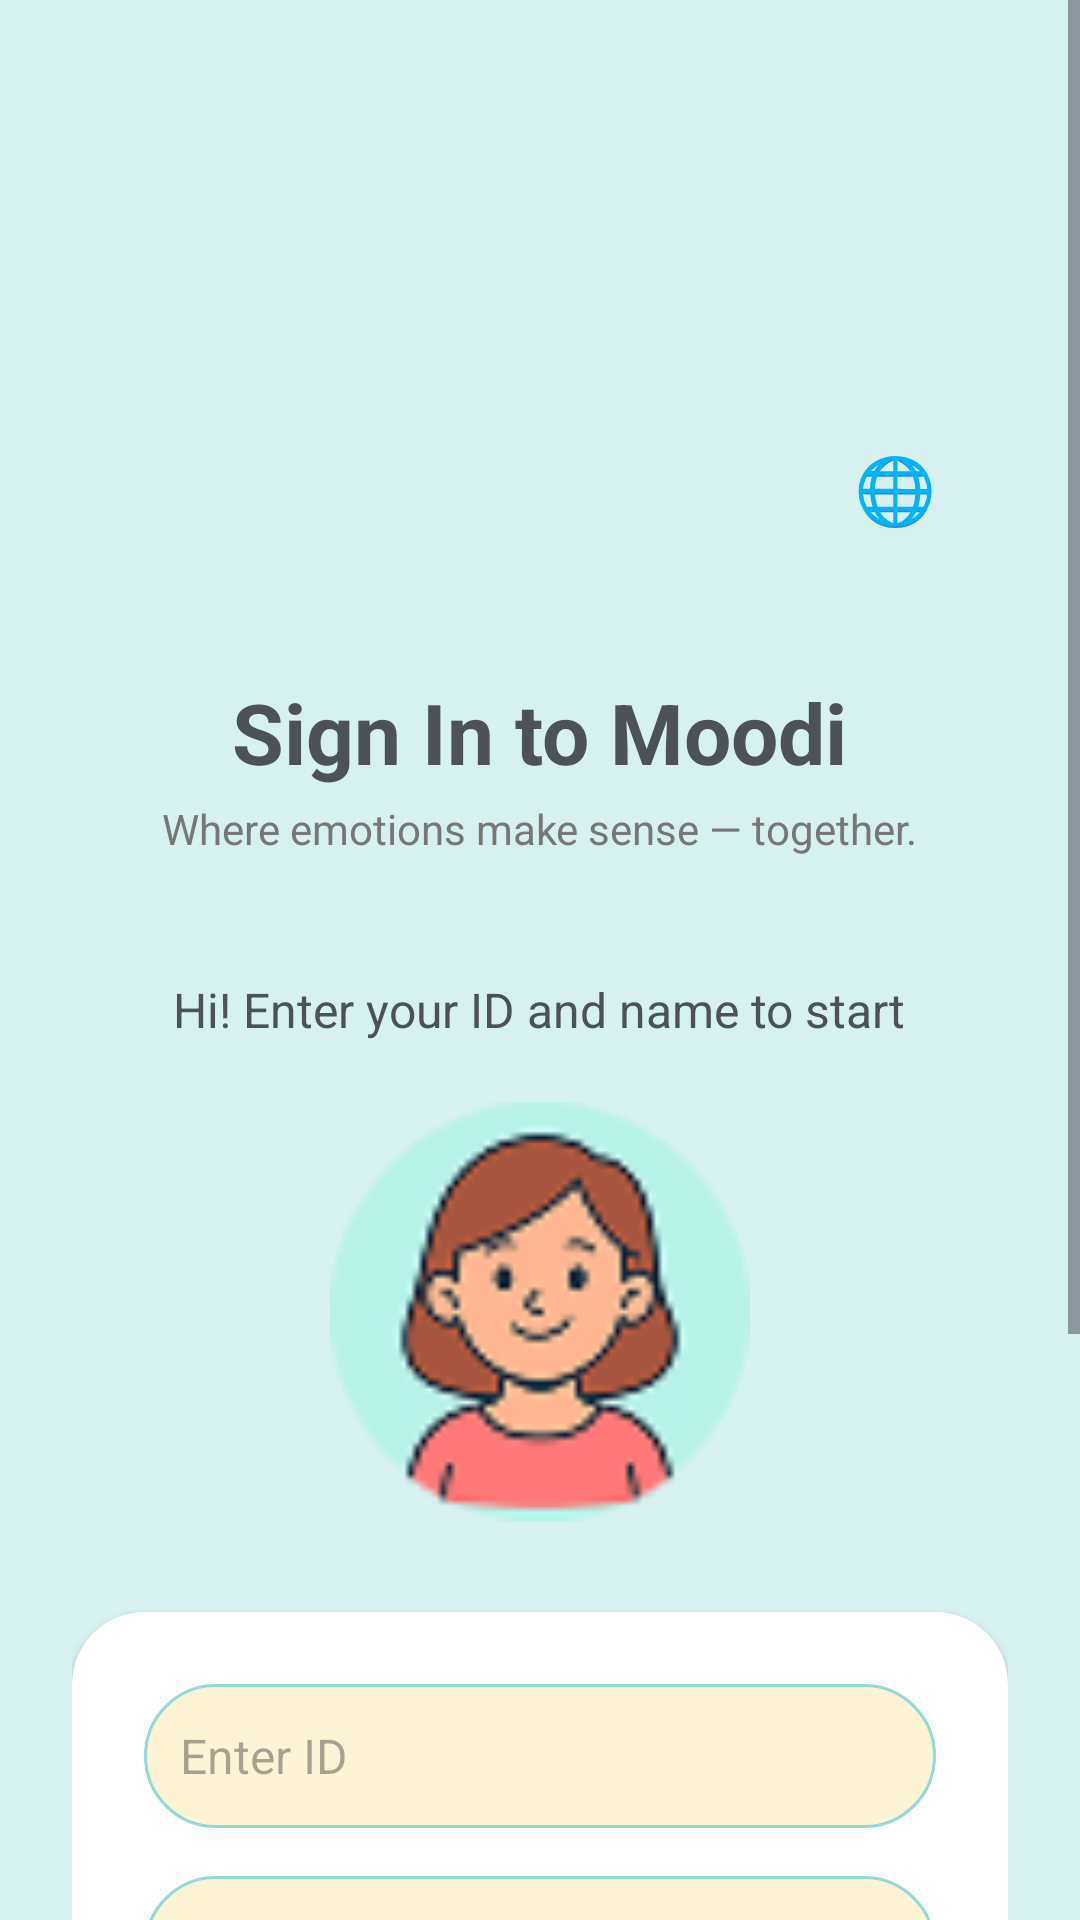

Reconstruct the res/layout file that produces this screen, plus the resources it refers to.
<!-- AndroidManifest.xml: application theme Theme.ASDProject -->
<!-- res/layout/activity_parent_login.xml -->
<?xml version="1.0" encoding="utf-8"?>
<ScrollView xmlns:android="http://schemas.android.com/apk/res/android"
    android:layout_width="match_parent"
    android:layout_height="match_parent"
    xmlns:app="http://schemas.android.com/apk/res-auto"
    android:background="#D7F1F1">

    <LinearLayout
        android:id="@+id/contentParentLogin"
        android:layout_width="match_parent"
        android:layout_height="wrap_content"
        android:orientation="vertical"
        android:padding="24dp"
        android:layout_marginTop="100dp"
        android:gravity="center_horizontal">

        

        <Button
            android:id="@+id/btnLanguage"
            android:layout_width="wrap_content"
            android:layout_height="wrap_content"
            android:layout_gravity="end"
            android:layout_marginTop="16dp"
            android:layout_marginEnd="16dp"
            android:background="@android:color/transparent"
            android:minWidth="0dp"
            android:minHeight="0dp"
            android:padding="8dp"
            android:text="🌐"
            android:textSize="22sp" />

        <TextView
            android:id="@+id/txtTitle"
            android:layout_width="wrap_content"
            android:layout_height="wrap_content"
            android:text="@string/parent_login_title"
            android:textSize="28sp"
            android:textStyle="bold"
            android:textColor="#4C5257"
            android:layout_marginTop="40dp"/>

        
        <TextView
            android:id="@+id/txtSubtitle"
            android:layout_width="wrap_content"
            android:layout_height="wrap_content"
            android:text="@string/parent_login_subtitle"
            android:textSize="14sp"
            android:textColor="#777777"
            android:layout_marginTop="4dp"/>

        
        <TextView
            android:id="@+id/txtHelper"
            android:layout_width="wrap_content"
            android:layout_height="wrap_content"
            android:text="@string/parent_login_helper"
            android:textSize="16sp"
            android:textColor="#4C5257"
            android:layout_marginTop="40dp"/>

        
        <ImageView
            android:id="@+id/imgParentBig"
            android:layout_width="140dp"
            android:layout_height="140dp"
            android:layout_marginTop="20dp"
            android:src="@drawable/ic_parent"
            android:contentDescription="@string/parent_icon_desc"/>

        
        <LinearLayout
            android:id="@+id/cardLogin"
            android:layout_width="match_parent"
            android:layout_height="wrap_content"
            android:background="@drawable/white_card_pg"
            android:layout_marginTop="30dp"
            android:padding="24dp"
            android:orientation="vertical"
            android:gravity="center"
            android:elevation="3dp"
            android:layout_marginBottom="8dp"
            android:clipToOutline="true">


        
            <EditText
                android:id="@+id/edtId"
                android:layout_width="match_parent"
                android:layout_height="48dp"
                android:hint="@string/hint_parent_id"
                android:inputType="number"
                android:maxLength="9"
                android:textSize="16sp"
                android:background="@drawable/password_bg"
                android:padding="12dp"
                android:layout_marginBottom="16dp"/>

            
            <EditText
                android:id="@+id/edtName"
                android:layout_width="match_parent"
                android:layout_height="48dp"
                android:hint="@string/hint_parent_name"
                android:inputType="textPersonName"
                android:textSize="16sp"
                android:background="@drawable/password_bg"
                android:padding="12dp"
                android:layout_marginBottom="20dp"/>

            
            <androidx.appcompat.widget.AppCompatButton
                android:id="@+id/btnLogin"
                android:layout_width="160dp"
                android:layout_height="48dp"
                android:text="@string/btn_login"
                android:textColor="#085F63"
                android:textSize="16sp"
                android:background="@drawable/btn_login_rounded"
                android:backgroundTint="@null"
                android:elevation="0dp"/>

        </LinearLayout>

        
        <TextView
            android:id="@+id/txtGoToSignUp"
            android:layout_width="wrap_content"
            android:layout_height="wrap_content"
            android:layout_marginTop="12dp"
            android:text="@string/link_signup"
            android:textSize="16sp"
            android:textColor="#1A73E8"
            android:textStyle="bold"
            android:clickable="true"
            android:focusable="true"
            android:padding="6dp" />

        
        <TextView
            android:id="@+id/txtAddChild"
            android:layout_width="wrap_content"
            android:layout_height="wrap_content"
            android:layout_marginTop="8dp"
            android:text="@string/link_add_child"
            android:textSize="15sp"
            android:textColor="#1A73E8"
            android:textStyle="bold"
            android:clickable="true"
            android:focusable="true"
            android:padding="6dp" />

        
        <TextView
            android:id="@+id/txtCancel"
            android:layout_width="wrap_content"
            android:layout_height="wrap_content"
            android:text="@string/btn_cancel"
            android:textSize="16sp"
            android:textColor="#4C5257"
            android:layout_marginTop="16dp"/>

    </LinearLayout>

</ScrollView>
<!-- resources referenced by this layout -->
<resources>
  <!-- drawable btn_login_rounded (drawable) -->
  <?xml version="1.0" encoding="utf-8"?>
  <shape xmlns:android="http://schemas.android.com/apk/res/android"
      android:shape="rectangle">
  
      <solid android:color="#AEE6E6" /> 
  
      <corners android:radius="24dp" />
  
      <padding
          android:left="16dp"
          android:top="10dp"
          android:right="16dp"
          android:bottom="10dp"/>
  </shape>
  <!-- drawable ic_parent: png bitmap (drawable, 6737 bytes) -->
  <!-- drawable password_bg (drawable) -->
  <?xml version="1.0" encoding="utf-8"?>
  <shape xmlns:android="http://schemas.android.com/apk/res/android">
      <solid android:color="#FDF4D6" />
      <corners android:radius="24dp" />
      <stroke android:width="1dp" android:color="#94D8D9" />
  </shape>
  <!-- drawable white_card_pg (drawable) -->
  <?xml version="1.0" encoding="utf-8"?>
  <shape xmlns:android="http://schemas.android.com/apk/res/android">
      <solid android:color="@android:color/white" />
      <corners android:radius="24dp" />
      <padding
          android:left="12dp"
          android:top="8dp"
          android:right="12dp"
          android:bottom="8dp" />
  </shape>
  <string name="btn_cancel">Cancel</string>
  <string name="btn_login">Login</string>
  <string name="hint_parent_id">Enter ID</string>
  <string name="hint_parent_name">Enter Name</string>
  <string name="link_add_child">Already have an account? Add a child</string>
  <string name="link_signup">Dont have an account? Sign Up</string>
  <string name="parent_icon_desc">Parent Icon</string>
  <string name="parent_login_helper">Hi! Enter your ID and name to start</string>
  <string name="parent_login_subtitle">Where emotions make sense — together.</string>
  <string name="parent_login_title">Sign In to Moodi</string>
  <style name="Theme.ASDProject" parent="Base.Theme.ASDProject" />
  <style name="Base.Theme.ASDProject" parent="Theme.Material3.DayNight.NoActionBar">
          
          
      </style>
</resources>
